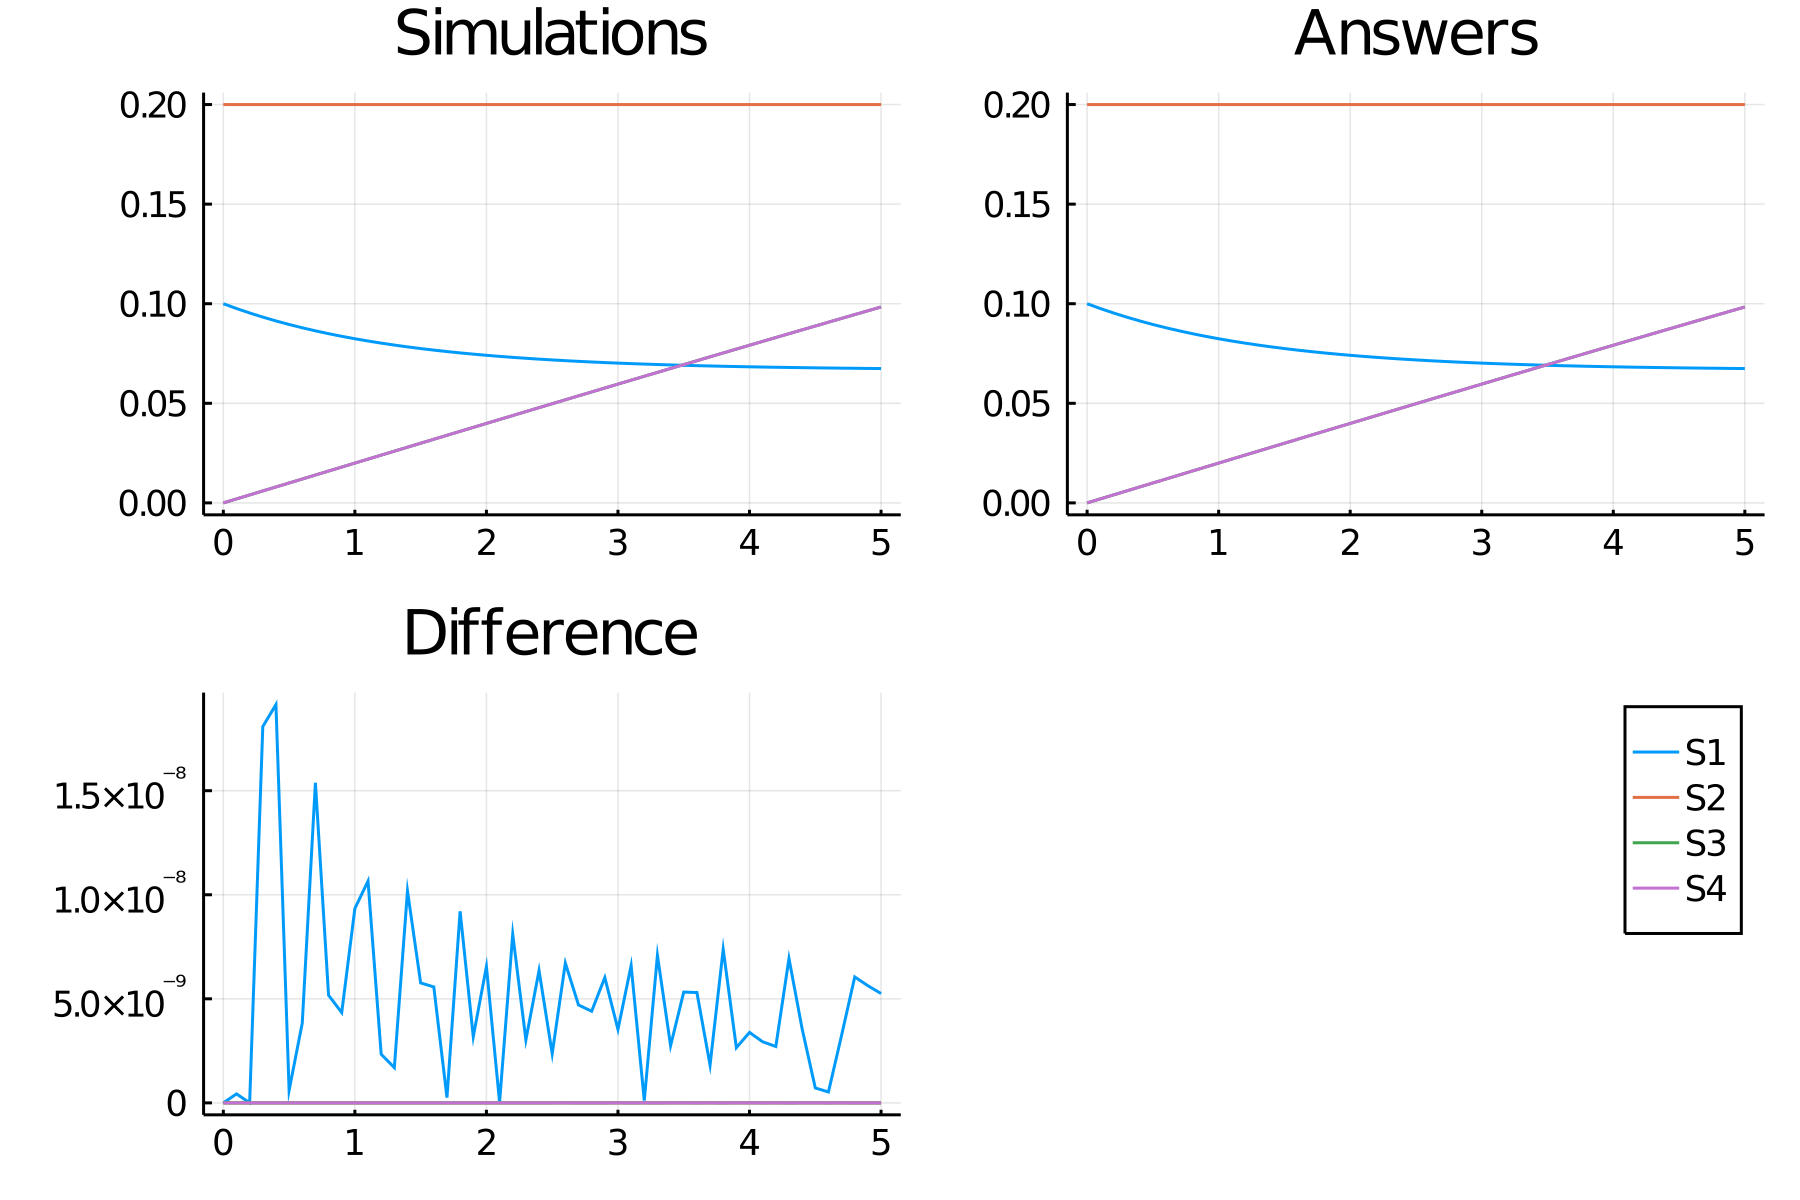

Source data for this figure (header and first rows):
time, S1_, S2_, S3_, S4_
0.0, 0.1, 0.2, 0.0, 0.0
0.1, 0.09759, 0.2, 0.002, 0.002
0.2, 0.09536, 0.2, 0.004, 0.004
0.3, 0.09328, 0.2, 0.006, 0.006
0.4, 0.09136, 0.2, 0.007999, 0.007999
0.5, 0.08958, 0.2, 0.009998, 0.009998
0.6, 0.08792, 0.2, 0.012, 0.012
0.7, 0.08639, 0.2, 0.014, 0.014
0.8, 0.08496, 0.2, 0.01599, 0.01599
0.9, 0.08364, 0.2, 0.01799, 0.01799
1.0, 0.08241, 0.2, 0.01999, 0.01999
1.1, 0.08127, 0.2, 0.02198, 0.02198
1.2, 0.08022, 0.2, 0.02398, 0.02398
1.3, 0.07924, 0.2, 0.02597, 0.02597
1.4, 0.07833, 0.2, 0.02796, 0.02796
1.5, 0.07749, 0.2, 0.02996, 0.02996
1.6, 0.07671, 0.2, 0.03195, 0.03195
1.7, 0.07598, 0.2, 0.03393, 0.03393
1.8, 0.07531, 0.2, 0.03592, 0.03592
1.9, 0.07468, 0.2, 0.03791, 0.03791
2.0, 0.0741, 0.2, 0.03989, 0.03989
2.1, 0.07357, 0.2, 0.04188, 0.04188
2.2, 0.07307, 0.2, 0.04386, 0.04386
2.3, 0.07261, 0.2, 0.04584, 0.04584
2.4, 0.07218, 0.2, 0.04782, 0.04782
2.5, 0.07178, 0.2, 0.04979, 0.04979
2.6, 0.07141, 0.2, 0.05177, 0.05177
2.7, 0.07107, 0.2, 0.05374, 0.05374
2.8, 0.07075, 0.2, 0.05571, 0.05571
2.9, 0.07045, 0.2, 0.05768, 0.05768
3.0, 0.07018, 0.2, 0.05964, 0.05964
3.1, 0.06993, 0.2, 0.06161, 0.06161
3.2, 0.06969, 0.2, 0.06357, 0.06357
3.3, 0.06947, 0.2, 0.06552, 0.06552
3.4, 0.06927, 0.2, 0.06748, 0.06748
3.5, 0.06908, 0.2, 0.06943, 0.06943
3.6, 0.06891, 0.2, 0.07138, 0.07138
3.7, 0.06874, 0.2, 0.07333, 0.07333
3.8, 0.06859, 0.2, 0.07528, 0.07528
3.9, 0.06846, 0.2, 0.07722, 0.07722
4.0, 0.06833, 0.2, 0.07916, 0.07916
4.1, 0.06821, 0.2, 0.08109, 0.08109
4.2, 0.0681, 0.2, 0.08303, 0.08303
4.3, 0.06799, 0.2, 0.08496, 0.08496
4.4, 0.0679, 0.2, 0.08688, 0.08688
4.5, 0.06781, 0.2, 0.0888, 0.0888
4.6, 0.06772, 0.2, 0.09072, 0.09072
4.7, 0.06765, 0.2, 0.09264, 0.09264
4.8, 0.06758, 0.2, 0.09455, 0.09455
4.9, 0.06751, 0.2, 0.09646, 0.09646
5.0, 0.06745, 0.2, 0.09837, 0.09837
